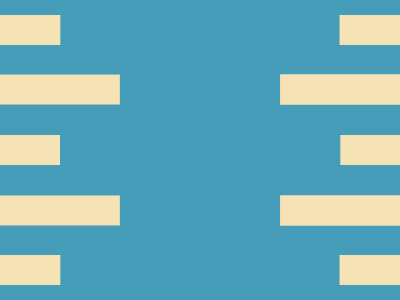

Recreate this image using only HTML and CSS.

<!-- Here added closing tags to format the code properly -->
<!-- Method 1 -->

<style>
  *>* {
    background: #469DBA;
    margin: 135 60;
    color: F5E3B5;
    box-shadow: 64q 0, 233q 64q, 296q 127q, 233q -64q, 296q -127q;
    -webkit-box-reflect: left -296q
  }
</style>

<!-- Method 2 -->

<style>
  * {
    background: #469DBA;
    margin: 135 60;
    color: F5E3B5;
    box-shadow: 64q 0, 233q 64q, 296q 127q, 233q -64q, 296q -127q;

    * {
      scale: -1;
      margin: 0
    }
  }
</style>
